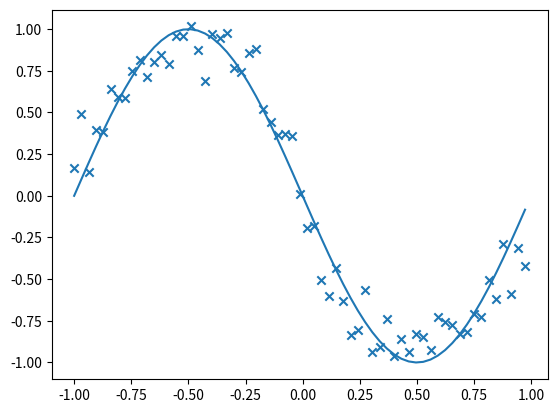

Here is the Python script that generated this plot:


import matplotlib.pyplot as plt
import numpy as np

x_train = np.arange(0.,np.pi*2,0.1)
y_train = np.sin(x_train)
# min max normalization
x_train = (x_train-np.pi)/np.pi
m = len(x_train)

class MiddleLayer:
    def __init__(self,matM,matN):
        self.w = np.random.randn(matM,matN)
        self.b = np.random.randn(matN)
    def forward(self,x):
        self.x = x
        self.z = x@self.w+self.b
        self.s = 1/(1+np.exp(-self.z))
        
    def backward(self,grad):
        delta = grad*(1-self.s)*self.s
        self.dw = self.x.T@delta
        self.db = np.sum(delta,axis=0)
    def update(self,eta):
        self.w -= eta*self.dw
        self.b -= eta*self.db

class OutputLayer:
    def __init__(self,matM,matN):
        self.w = np.random.randn(matM,matN)
        self.b = np.random.randn(matN)
    def forward(self,x):
        self.x = x
        self.z = x@self.w + self.b
        self.y = self.z # 회귀의 경우 항등함수
        
    def backward(self,t):

        self.dy = self.y-t

        self.dw = self.x.T @ self.dy 
        self.db = np.sum(self.dy,axis=0)
        self.dx = self.dy @ self.w.T
    def update(self,eta):
        self.w -= eta*self.dw
        self.b -= eta*self.db


middle_layer = MiddleLayer(1,3)
output_layer = OutputLayer(3,1)

epoch = 100
eta = 0.3

for j in range(epoch+1):
    index_random = np.arange(m)
    np.random.shuffle(index_random)
    
    plot_x = []
    plot_y = []
    total_error = 0
    for i in index_random:
        x = x_train[i:i+1]
        t = y_train[i:i+1]

        
        middle_layer.forward(x.reshape(1,1))
        output_layer.forward(middle_layer.s)
        
        output_layer.backward(t.reshape(1,1))
        middle_layer.backward(output_layer.dx)
        output_layer.update(eta)
        middle_layer.update(eta)
        
        if j%100==0:
            plot_x.append(x)
            plot_y.append(output_layer.y)
            total_error += (1/2)*np.sum(np.square(output_layer.y.reshape(-1)-t))
plt.plot(x_train,y_train)
plt.scatter(plot_x,plot_y,marker="x")
plt.show()

print()